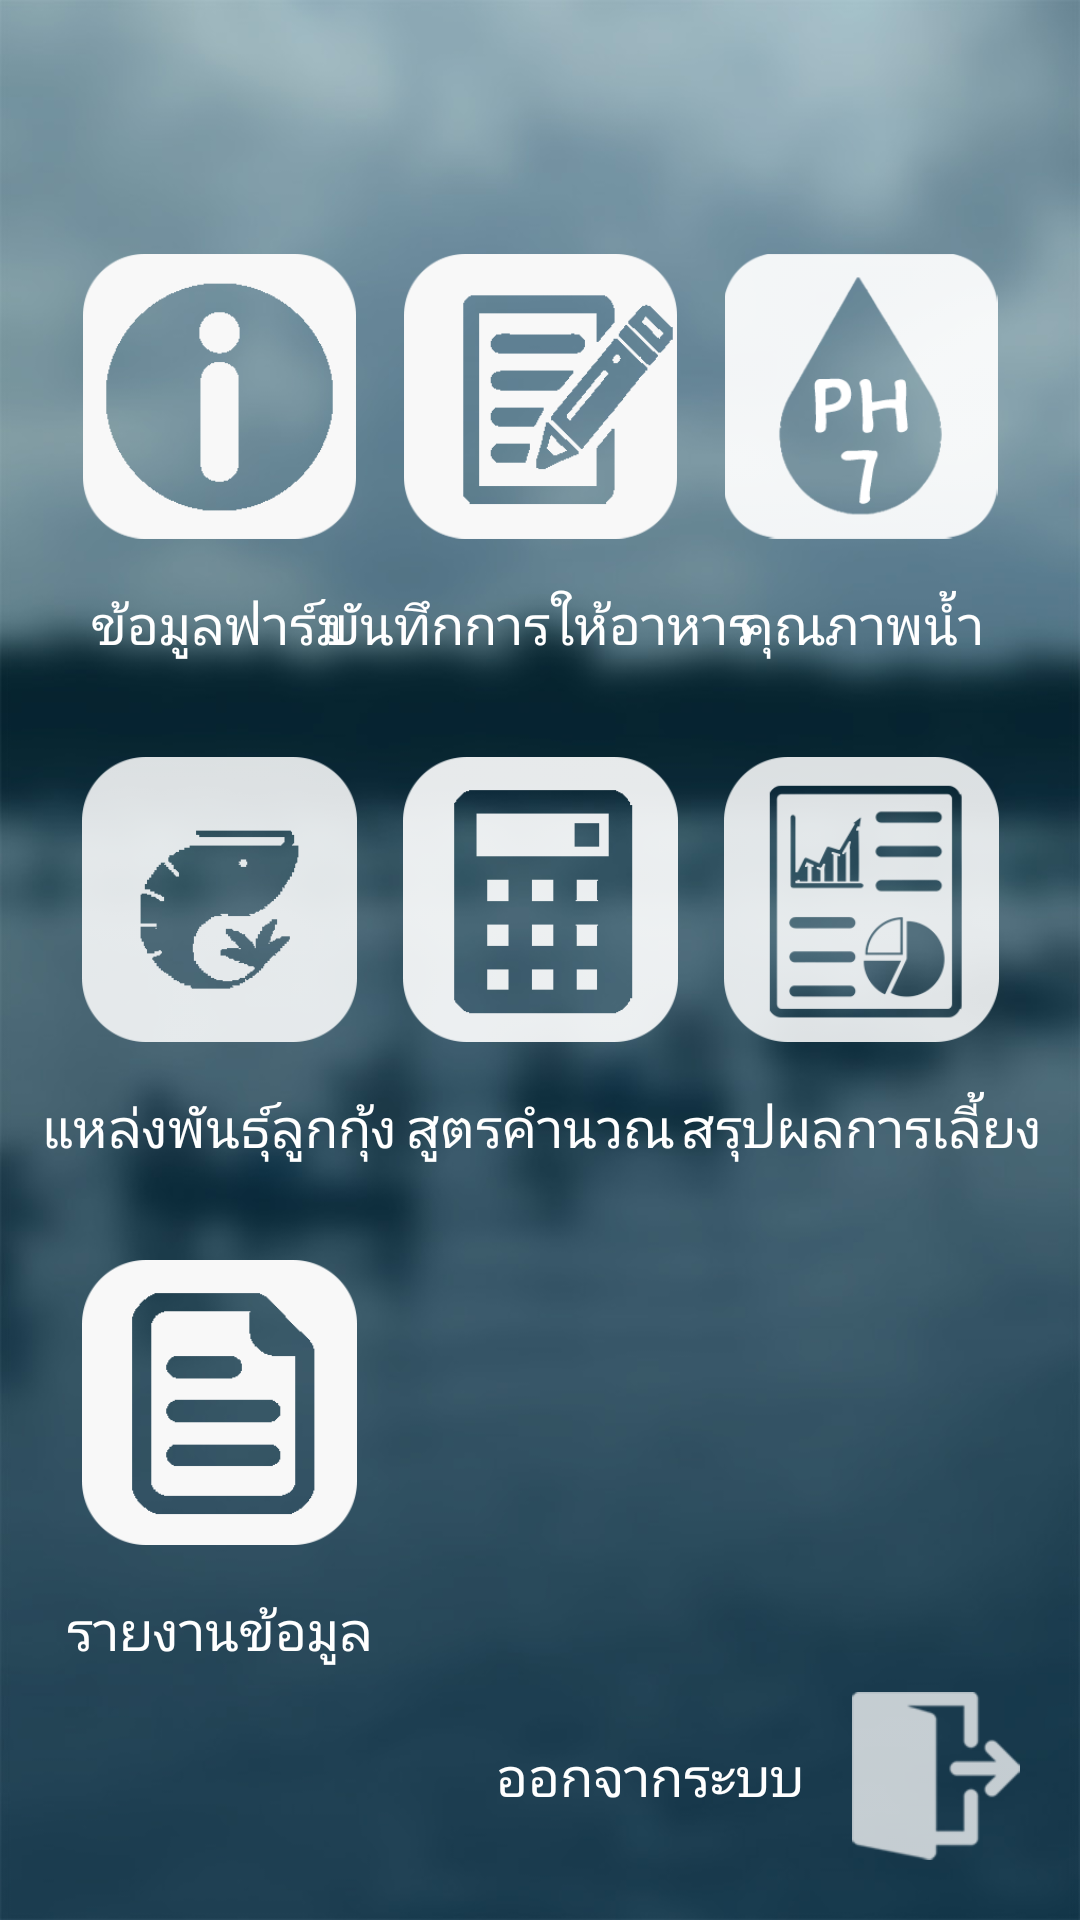

Reconstruct the res/layout file that produces this screen, plus the resources it refers to.
<!-- AndroidManifest.xml: application theme AppTheme.NoActionBar -->
<!-- res/layout/activity_menu_old.xml -->
<?xml version="1.0" encoding="utf-8"?>
<android.support.constraint.ConstraintLayout
    xmlns:android="http://schemas.android.com/apk/res/android"
    xmlns:app="http://schemas.android.com/apk/res-auto"
    xmlns:tools="http://schemas.android.com/tools"
    android:layout_width="match_parent"
    android:layout_height="match_parent"
    android:background="@drawable/bg_main"
    tools:context=".MenuActivity"
    tools:ignore="UnusedAttribute,HardcodedText">

    <android.support.constraint.ConstraintLayout
        android:id="@+id/logout_layout"
        android:layout_width="wrap_content"
        android:layout_height="wrap_content"
        android:background="@drawable/bg_button_transparent"
        android:clickable="true"
        android:focusable="true"
        android:padding="20dp"
        app:layout_constraintBottom_toBottomOf="parent"
        app:layout_constraintEnd_toEndOf="parent">

        <TextView
            android:id="@+id/logout_text_view"
            style="@style/MainMenuText"
            android:layout_width="wrap_content"
            android:layout_height="wrap_content"
            android:layout_marginEnd="16dp"
            android:layout_marginRight="16dp"
            android:gravity="end"
            android:lineSpacingMultiplier="1.25"
            android:text="ออกจากระบบ"
            app:layout_constraintBottom_toBottomOf="@+id/logout_image_view"
            app:layout_constraintEnd_toStartOf="@+id/logout_image_view"
            app:layout_constraintTop_toTopOf="@+id/logout_image_view"/>

        <ImageView
            android:id="@+id/logout_image_view"
            android:layout_width="wrap_content"
            android:layout_height="wrap_content"
            android:contentDescription="logout"
            app:layout_constraintBottom_toBottomOf="parent"
            app:layout_constraintEnd_toEndOf="parent"
            app:srcCompat="@drawable/ic_logout"/>

    </android.support.constraint.ConstraintLayout>

    <ImageView
        android:id="@+id/farm_info_image_view"
        android:layout_width="95dp"
        android:layout_height="95dp"
        android:clickable="true"
        android:contentDescription="farm information"
        android:focusable="true"
        android:foreground="?attr/selectableItemBackground"
        app:layout_constraintBottom_toTopOf="@+id/farm_info_text_view"
        app:layout_constraintEnd_toStartOf="@+id/feeding_record_image_view"
        app:layout_constraintHorizontal_bias="0.5"
        app:layout_constraintHorizontal_chainStyle="packed"
        app:layout_constraintStart_toStartOf="parent"
        app:layout_constraintTop_toTopOf="parent"
        app:layout_constraintVertical_chainStyle="packed"
        app:srcCompat="@drawable/ic_main_farm_info"/>

    <ImageView
        android:id="@+id/feeding_record_image_view"
        android:layout_width="95dp"
        android:layout_height="95dp"
        android:layout_marginLeft="12dp"
        android:layout_marginStart="12dp"
        android:clickable="true"
        android:contentDescription="feeding record"
        android:focusable="true"
        android:foreground="?attr/selectableItemBackground"
        app:layout_constraintBottom_toBottomOf="@+id/farm_info_image_view"
        app:layout_constraintEnd_toStartOf="@+id/water_quality_image_view"
        app:layout_constraintHorizontal_bias="0.5"
        app:layout_constraintStart_toEndOf="@+id/farm_info_image_view"
        app:layout_constraintTop_toTopOf="@+id/farm_info_image_view"
        app:srcCompat="@drawable/ic_main_feeding_record"/>

    <ImageView
        android:id="@+id/water_quality_image_view"
        android:layout_width="95dp"
        android:layout_height="95dp"
        android:layout_marginLeft="12dp"
        android:layout_marginStart="12dp"
        android:clickable="true"
        android:contentDescription="water quality"
        android:focusable="true"
        android:foreground="?attr/selectableItemBackground"
        app:layout_constraintBottom_toBottomOf="@+id/feeding_record_image_view"
        app:layout_constraintEnd_toEndOf="parent"
        app:layout_constraintHorizontal_bias="0.5"
        app:layout_constraintStart_toEndOf="@+id/feeding_record_image_view"
        app:layout_constraintTop_toTopOf="@+id/feeding_record_image_view"
        app:srcCompat="@drawable/ic_main_water_quality"/>

    <ImageView
        android:id="@+id/breed_source_image_view"
        android:layout_width="95dp"
        android:layout_height="95dp"
        android:layout_marginTop="32dp"
        android:clickable="true"
        android:contentDescription="breed source"
        android:focusable="true"
        android:foreground="?attr/selectableItemBackground"
        app:layout_constraintBottom_toTopOf="@+id/breed_source_text_view"
        app:layout_constraintEnd_toEndOf="@+id/farm_info_image_view"
        app:layout_constraintHorizontal_bias="0.5"
        app:layout_constraintStart_toStartOf="@+id/farm_info_image_view"
        app:layout_constraintTop_toBottomOf="@+id/farm_info_text_view"
        app:srcCompat="@drawable/ic_main_breed_source"/>

    <ImageView
        android:id="@+id/report_image_view"
        android:layout_width="95dp"
        android:layout_height="95dp"
        android:layout_marginTop="32dp"
        android:clickable="true"
        android:contentDescription="report"
        android:focusable="true"
        android:foreground="?attr/selectableItemBackground"
        app:layout_constraintBottom_toTopOf="@+id/report_text_view"
        app:layout_constraintEnd_toEndOf="@+id/breed_source_image_view"
        app:layout_constraintHorizontal_bias="0.5"
        app:layout_constraintStart_toStartOf="@+id/breed_source_image_view"
        app:layout_constraintTop_toBottomOf="@+id/breed_source_text_view"
        app:srcCompat="@drawable/ic_main_report"/>

    <TextView
        android:id="@+id/farm_info_text_view"
        style="@style/MainMenuText"
        android:layout_width="wrap_content"
        android:layout_height="wrap_content"
        android:layout_marginTop="16dp"
        android:text="ข้อมูลฟาร์ม"
        app:layout_constraintBottom_toTopOf="@+id/breed_source_image_view"
        app:layout_constraintEnd_toEndOf="@+id/farm_info_image_view"
        app:layout_constraintHorizontal_bias="0.5"
        app:layout_constraintStart_toStartOf="@+id/farm_info_image_view"
        app:layout_constraintTop_toBottomOf="@+id/farm_info_image_view"/>

    <TextView
        android:id="@+id/breed_source_text_view"
        style="@style/MainMenuText"
        android:layout_width="wrap_content"
        android:layout_height="wrap_content"
        android:layout_marginTop="16dp"
        android:text="แหล่งพันธุ์ลูกกุ้ง"
        app:layout_constraintBottom_toTopOf="@+id/report_image_view"
        app:layout_constraintEnd_toEndOf="@+id/breed_source_image_view"
        app:layout_constraintHorizontal_bias="0.5"
        app:layout_constraintStart_toStartOf="@+id/breed_source_image_view"
        app:layout_constraintTop_toBottomOf="@+id/breed_source_image_view"/>

    <TextView
        android:id="@+id/report_text_view"
        style="@style/MainMenuText"
        android:layout_width="wrap_content"
        android:layout_height="wrap_content"
        android:layout_marginTop="16dp"
        android:text="รายงานข้อมูล"
        app:layout_constraintBottom_toBottomOf="parent"
        app:layout_constraintEnd_toEndOf="@+id/report_image_view"
        app:layout_constraintHorizontal_bias="0.5"
        app:layout_constraintStart_toStartOf="@+id/report_image_view"
        app:layout_constraintTop_toBottomOf="@+id/report_image_view"/>

    <ImageView
        android:id="@+id/formula_image_view"
        android:layout_width="95dp"
        android:layout_height="95dp"
        android:clickable="true"
        android:contentDescription="formula"
        android:focusable="true"
        android:foreground="?attr/selectableItemBackground"
        app:layout_constraintBottom_toBottomOf="@+id/breed_source_image_view"
        app:layout_constraintEnd_toEndOf="@+id/feeding_record_image_view"
        app:layout_constraintStart_toStartOf="@+id/feeding_record_image_view"
        app:layout_constraintTop_toTopOf="@+id/breed_source_image_view"
        app:srcCompat="@drawable/ic_main_formula"/>

    <ImageView
        android:id="@+id/summary_image_view"
        android:layout_width="95dp"
        android:layout_height="95dp"
        android:clickable="true"
        android:contentDescription="summary"
        android:focusable="true"
        android:foreground="?attr/selectableItemBackground"
        app:layout_constraintBottom_toBottomOf="@+id/formula_image_view"
        app:layout_constraintEnd_toEndOf="@+id/water_quality_image_view"
        app:layout_constraintStart_toStartOf="@+id/water_quality_image_view"
        app:layout_constraintTop_toTopOf="@+id/formula_image_view"
        app:srcCompat="@drawable/ic_main_summary"/>

    <TextView
        android:id="@+id/formula_text_view"
        style="@style/MainMenuText"
        android:layout_width="wrap_content"
        android:layout_height="wrap_content"
        android:layout_marginTop="16dp"
        android:text="สูตรคำนวณ"
        app:layout_constraintEnd_toEndOf="@+id/formula_image_view"
        app:layout_constraintHorizontal_bias="0.5"
        app:layout_constraintStart_toStartOf="@+id/formula_image_view"
        app:layout_constraintTop_toBottomOf="@+id/formula_image_view"/>

    <TextView
        android:id="@+id/feeding_record_text_view"
        style="@style/MainMenuText"
        android:layout_width="wrap_content"
        android:layout_height="wrap_content"
        android:layout_marginTop="16dp"
        android:text="บันทึกการให้อาหาร"
        app:layout_constraintEnd_toEndOf="@+id/feeding_record_image_view"
        app:layout_constraintHorizontal_bias="0.5"
        app:layout_constraintStart_toStartOf="@+id/feeding_record_image_view"
        app:layout_constraintTop_toBottomOf="@+id/feeding_record_image_view"/>

    <TextView
        android:id="@+id/water_quality_text_view"
        style="@style/MainMenuText"
        android:layout_width="wrap_content"
        android:layout_height="wrap_content"
        android:layout_marginTop="16dp"
        android:text="คุณภาพน้ำ"
        app:layout_constraintEnd_toEndOf="@+id/water_quality_image_view"
        app:layout_constraintHorizontal_bias="0.5"
        app:layout_constraintStart_toStartOf="@+id/water_quality_image_view"
        app:layout_constraintTop_toBottomOf="@+id/water_quality_image_view"/>

    <TextView
        android:id="@+id/summary_text_view"
        style="@style/MainMenuText"
        android:layout_width="wrap_content"
        android:layout_height="wrap_content"
        android:layout_marginTop="16dp"
        android:text="สรุปผลการเลี้ยง"
        app:layout_constraintEnd_toEndOf="@+id/summary_image_view"
        app:layout_constraintHorizontal_bias="0.5"
        app:layout_constraintStart_toStartOf="@+id/summary_image_view"
        app:layout_constraintTop_toBottomOf="@+id/summary_image_view"/>

</android.support.constraint.ConstraintLayout>
<!-- resources referenced by this layout -->
<resources>
  <!-- drawable bg_button_transparent (drawable) -->
  <?xml version="1.0" encoding="utf-8"?>
  <selector xmlns:android="http://schemas.android.com/apk/res/android">
  
      <item android:state_enabled="true" android:state_pressed="false">
          <inset android:insetBottom="5dp" android:insetLeft="5dp" android:insetRight="5dp" android:insetTop="5dp">
              <shape android:shape="rectangle">
                  <corners android:radius="6dp"/>
                  <solid android:color="@android:color/transparent"/>
                  <stroke android:width="1dp" android:color="@android:color/transparent"/>
                  <padding android:bottom="10dp" android:left="12dp" android:right="12dp" android:top="10dp"/>
              </shape>
          </inset>
      </item>
      <item android:state_enabled="true" android:state_pressed="true">
          <inset android:insetBottom="5dp" android:insetLeft="5dp" android:insetRight="5dp" android:insetTop="5dp">
              <shape android:shape="rectangle">
                  <corners android:radius="6dp"/>
                  <solid android:color="#40000000"/>
                  <stroke android:width="1dp" android:color="#40000000"/>
                  <padding android:bottom="10dp" android:left="12dp" android:right="12dp" android:top="10dp"/>
              </shape>
          </inset>
      </item>
  
  </selector>
  <!-- drawable bg_main: jpg bitmap (drawable, 69930 bytes) -->
  <!-- drawable ic_logout: png bitmap (drawable-xhdpi, 1825 bytes) -->
  <!-- drawable ic_main_breed_source: png bitmap (drawable-xhdpi, 3188 bytes) -->
  <!-- drawable ic_main_farm_info: png bitmap (drawable-xhdpi, 3502 bytes) -->
  <!-- drawable ic_main_feeding_record: png bitmap (drawable-xhdpi, 3932 bytes) -->
  <!-- drawable ic_main_formula: png bitmap (drawable-xhdpi, 2692 bytes) -->
  <!-- drawable ic_main_report: png bitmap (drawable-xhdpi, 2998 bytes) -->
  <!-- drawable ic_main_summary: png bitmap (drawable-xhdpi, 6731 bytes) -->
  <!-- drawable ic_main_water_quality: png bitmap (drawable-xhdpi, 7031 bytes) -->
  <style name="MainMenuText">
          <item name="fontFamily">@font/arabica</item>
          <item name="android:textColor">@android:color/white</item>
          <item name="android:textSize">18sp</item>
      </style>
  <style name="AppTheme.NoActionBar">
          <item name="windowActionBar">false</item>
          <item name="windowNoTitle">true</item>
      </style>
</resources>
